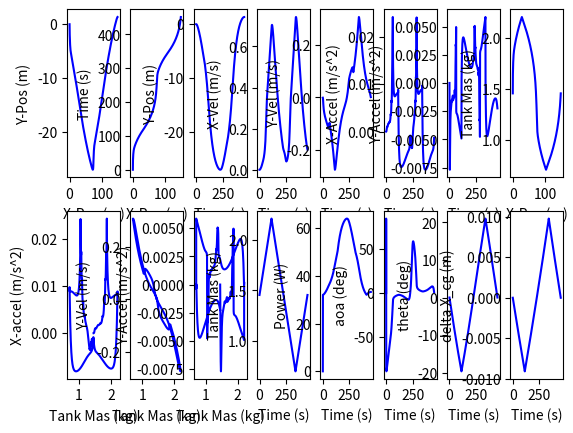

The script that saved this image:
# [redacted]
import numpy as np
import matplotlib.pyplot as plt

#Constants
RHO_PVC = 1380 #kg/m^3
RHO_WATER = 997 #kg/m^3
RHO_ALU = 2710 #kg/m^3
GRAVITY = 9.81 #m/s^2
TIMESTEP = 0.05 #s

# [redacted]

#NOTE: 5.5" coeff w 18" span and 6" chord, ref area = 0.04645
#AOA_C_LIFT_C_DRAG_COEFFS = [(0,0,0.13),(10,0.85878,0.63899),(20,1.54002,1.83378),(30,1.98129,3.52044),(40,2.35589,5.97242),(50,2.40754,8.53947),(60,2.15846,10.77633),(70,1.60888,12.13727),(80,0.92049,12.92535),(90,0.06896,12.88577)]

#NOTE: 5.5" coeff w 24" span and 6" chord, ref area = 0.06968
#AOA_C_LIFT_C_DRAG_COEFFS = [(0,0,0.13),(10,0.84707,0.86647),(20,1.31273,2.29639),(30,1.54297,4.12338),(40,1.78741,6.86500),(50,1.85246,9.98035),(60,1.68592,12.66979),(70,1.22055,13.87289),(80,0.70665,14.71333),(90,0.07437,14.08079)]

#NOTE: 5.5" coeff w 30" span and 6" chord, ref area = 0.09290
#AOA_C_LIFT_C_DRAG_COEFFS = [(0,0,0.13),(10,0.85814,1.10505),(20,1.23425,2.86439),(30,1.34971,4.82341),(40,1.56994,8.04011),(50,1.63296,11.76765),(60,1.46969,14.83684),(70,1.06654,16.51409),(80,0.59907,17.26513),(90,0.05228,16.47775)]

#NOTE: 5.5" coeff w 36" span and 6" chord, ref area = 0.13935
#AOA_C_LIFT_C_DRAG_COEFFS = [(0,0,0.13),(10,0.84439,1.55911),(20,1.08624,3.76454),(30,1.19478,6.43196),(40,1.38208,10.70247),(50,1.38013,14.96524),(60,1.16183,17.89040),(70,0.85811,20.39942),(80,0.47292,21.55062),(90,0.04848,21.55062)]


#NOTE: 6.5" coeff w 18" span and 6" chord, ref area = 0.04645
#AOA_C_LIFT_C_DRAG_COEFFS = [(0,0,0.13), (10, 0.94299, 0.49665), (20, 1.54980, 1.27434), (30, 1.95185, 2.36303), (40, 2.51240, 4.30686), (50, 2.63414, 6.50145), (60, 2.37985, 8.26065), (70, 1.89910, 9.46540), (80, 1.18443, 10.20209), (90, 0.23444, 10.48894)]

#NOTE: 6.5" coeff w 24" span and 6" chord, ref area = 0.06968
#AOA_C_LIFT_C_DRAG_COEFFS = [(0,0,0.13), (10, 0.8744, 0.63502), (20, 1.31262, 1.68018), (30, 1.59276, 2.91821), (40, 1.86567, 4.92178), (50, 2.01134, 7.52057), (60, 1.80005, 9.36923), (70, 1.38445, 10.70453), (80, 0.86694, 11.76384), (90, 0.02080, 12.05325)]

#NOTE: 6.5" coeff w 30" span and 6" chord, ref area = 0.09290
#AOA_C_LIFT_C_DRAG_COEFFS = [(0,0,0.13), (10, 0.83857, 0.77637), (20, 1.20674, 1.95350), (30, 1.42181, 3.49277), (40, 1.63894, 5.80775), (50, 1.72969, 8.61819), (60, 1.52962, 10.68012), (70, 1.16536, 12.27118), (80, 0.67973, 12.95045), (90, 0.03188, 13.34090)]

#NOTE: 6.5" coeff w 36" span and 6" chord, ref area = 0.13935
AOA_C_LIFT_C_DRAG_COEFFS = [(0,0,0.13), (10, 0.82484, 1.07773), (20, 1.10720, 2.66590), (30, 1.28983, 4.76933), (40, 1.45487, 7.76468), (50, 1.45453, 10.91438), (60, 1.32636, 14.07559), (70, 0.99248, 15.87808), (80, 0.55020, 16.74901), (90, 0.2604, 17.14416)]


#Remember to change the reference area below :)

AOA_LOOKUP, C_LIFT_LOOKUP, C_DRAG_LOOKUP = zip(*AOA_C_LIFT_C_DRAG_COEFFS)

"""
function: intometer: converts a dimension from inches to meters
input: a dimension in inches
output: the dimension converted to meters
"""
def intometer(x):
    return 0.0254*x

"""
function: depth_to_bar: estimates pressure from depth
input: a depth in meters
output: the approximate pressure in bar
"""
def depth_to_bar(x):
    return np.abs(x/10)


"""
class: Hydrofoil
Purpose: this class stores all the information about the hydrofoil geometry for force balance calculations
inputs: reference area (m^2)

attributes:
all inputs
"""
class Hydrofoil:
    def __init__(self,ref_area):
        self.ref_area = ref_area #m^2
        print("AREA: ", self.ref_area)





"""
class: BallastTank
Purpose: this class stores all the information about the pressure hull and mass for force balance calculation

inputs: tank length, od tank, id tank, mass of half tank water, distance of tank center from tail of glider
(input dimensions passed in as imperial, masses in kg)

attributes:
all inputs
tank volume
mass of emtpy tank assuming aluminum construction (calculated from volume and density)
mass of the tank for the glider to have neutral buoyancy
full mass of the tank
current mass of the tank NOTE: this is updated throughout the trajectory

method:
update_mass --> This updates the mass of the water tank and returns the new total glider mass.
"""
class BallastTank:
    def __init__(self, l_tank, od_tank, id_tank, m_half_water, x_tank):
        self.l_tank = intometer(l_tank) #m
        self.od_tank = intometer(od_tank) #m
        self.id_tank = intometer(id_tank) #m
        self.m_half_water = m_half_water #kg
        self.x_tank = intometer(x_tank) #m 

        self.tank_volume = self.l_tank*0.25*np.pi*(self.id_tank**2)  #m^3
        self.m_empty_tank = RHO_ALU*(0.25*np.pi*( (self.od_tank**2) - (self.id_tank**2) ))*self.l_tank #kg
        
        self.m_neutral_buoy = self.m_empty_tank + self.m_half_water #kg
        self.m_full = self.m_neutral_buoy + self.m_half_water #kg

        self.m_current = self.m_neutral_buoy #kg
    
    def update_mass(self, delta_water_mass, m_glider):
        self.m_current = self.m_current + delta_water_mass
        return m_glider + delta_water_mass



"""
class: TCSmicropump
Purpose: class stores information about every pump we are considering
inputs: name of pump
(input dimensions passed in as imperial, masses in kg)

attributes:
for each respective pump:
    flowrate
"""
class TCSmicropump:
    def __init__(self, name):

        #NOTE: for the MGD2000F (added a while after we selected it)
        self.pump_power_arr = [32,50,90,115] #power in watts
        self.pump_pressure_arr = [0,2,4,6] #pressure in bar

        if(name == "MGD3000F"):
            self.q = 0.00005833333333
        elif(name == "MGD3000S"):
            self.q = 0.00004166666667
        elif(name == "MGD2000F"):
            self.q = 0.00003833333333
        elif(name == "MGD1000F"):
            self.q = 0.000006666666667


"""
class: PressureHull
Purpose: this class stores all the information about the hull geometry and mass for force balance calculations

inputs: P.H. id, od, length, (percent stability, which is used to calculate the distance between the cb and cg based on hull diameter) and cfd ref area
(all dimensions passed in in metric because metric used to calculate the hull length to get a neutrally buoyant glider for a given mass)

attributes: 
all inputs, 
calculated glider stability using product of % stability and hull diam
geometry like cross sectional area and volume
reference area from cfd for drag coeffs
mass of pressure hull (pvc pipe mass)
"""
class PressureHull:
    def __init__(self,id,od,len,stability,ref_area):
        self.id = intometer(id) #m
        self.od = intometer(od) #m
        self.l_hull = intometer(len) #m
        self.stability = intometer(stability) #m

        self.area = 0.25*np.pi*self.od**2 #m^2
        self.ref_area = ref_area #m^2 

        self.x_hull = self.l_hull/2
        self.V_displacement = self.area*self.l_hull #m
        self.mass = RHO_PVC*(np.pi/4*(self.od**2-self.id**2)*self.l_hull) #kg

        """debug print statements"""
        #print(self.od)
        #print("hull mass: ", self.mass)

"""
class: MovingMass
Purpose: stores info about remaining mass in glider (not wate tank), can be developed into a true moving mass later (might help w control system???)

inputs: mass, distance of center of mass to glider tail
(input dimensions passed in METRIC!, masses in kg)

attributes:
all inputs
"""
class MovingMass:
    def __init__(self, m_int, x_int):
        self.m_int = m_int
        self.x_int = x_int


"""
class: Seaglider FSM
Purpose: This is the class that calculates the seaglider trajectory. There are six different states:
['hold_be_pos_up', 'hold_be_pos_down', 'move_down_deccel', 'move_up_accel', 'move_down_accel', 'move_up_deccel', 'end']

inputs: buoyancy engine object, pressure hull object, glider mass, hydrofoil object

attributes:
the water tamk,pump. moving mass, hydrofoil, pressure hull objects as well as the glider's internal mass
arrays to store accel, velo, disp (and graph)

methods:
__init__
calc_theta
calc_coeff_lift
calc_hydro_force
kinematics
trajectory
get_state
set_state
"""
class SeagliderFSM:

    """
    __init__
    Purpose: 
    creates attributes ^
    setup storage arrays used for numpy plotting
    calculate the location of the center of buoyancy at b.e. midpoint (also cg)
    set the current state to 'move_down_deccel'
    """
    def __init__(self, tank, pump, movingmass, hull, m_glider, hydrofoil):
        self.tank = tank
        self.pump = pump
        self.movingmass = movingmass
        self.hull = hull
        self.m_glider = m_glider
        self.hydrofoil = hydrofoil

        self.delta_water_mass = TIMESTEP*pump.q*RHO_WATER

        self.i = 0

        self.x_accel_arr = [0]
        self.y_accel_arr = [0]

        self.x_vel_arr = [0.0001]
        self.y_vel_arr = [-0.001]
        
        self.x_disp_arr = [0]
        self.y_disp_arr = [0]

        self.time_arr = [0]

        self.inst_power_arr  = [0]

        self.max_speed = 0

        self.s_x_change_down_arr = []
        self.s_x_change_up_arr = []
        self.tank_mass_arr = [self.tank.m_current]



        self.theta = 0
        self.phi = -np.arctan(self.y_vel_arr[-1]/self.x_vel_arr[-1])
        self.aoa = 0

        self.F_y = 0
        self.F_x = 0


        self.aoa_arr = [0]
        self.phi_arr = [0]
        self.theta_arr = [0]
        self.delta_X_cg_arr = [0]


        #solve cb location: we are assuming cb is in middle of hull (neglecting non pressure hull displacement)
        self.X_cb = self.hull.x_hull
        self.X_cg = self.X_cb
        
        self.sim_depth = 0

        #states:['hold_be_pos_up', 'hold_be_pos_down', 'move_down_deccel', 'move_up_accel', 'move_down_accel', 'move_up_deccel', 'end']
        # Define the initial state
        self.current_state = 'move_down_accel'


    def calc_power_draw(self):
        self.inst_power_arr.append( np.interp( depth_to_bar(self.y_disp_arr[-1]) ,self.pump.pump_pressure_arr, self.pump.pump_power_arr) )


    """
    method: calc theta
    Purpose: calculate the glide angle of the glider. This is determined by the position of cb relative to cg.(new cb (changes as b.e. volume changes))
    Inputs: buoyancy engine length (measured abs length from contraction point), the current volume of the buoyancy engine
    
    Returns: nothing
    Updates: self.theta --> unsigned (positive) value of the glide angle
    """
    def calc_theta(self):
        self.X_cg = ( self.hull.x_hull*self.hull.mass + self.movingmass.x_int*self.movingmass.m_int + self.tank.x_tank*self.tank.m_current)/self.m_glider 
        
        delta_X_cg = self.X_cb - self.X_cg

        self.delta_X_cg_arr.append(delta_X_cg)

        self.theta = np.arctan(delta_X_cg/self.hull.stability) #TODO: DOUBLE CHECK WHEN NOT TIRED BUT LIKELY MAKES SENSE

        self.theta_arr.append((180/np.pi)*self.theta)

        """debug print statements"""
        #print("theta: ", (180/np.pi)*self.theta, "delta_X_cg: ", delta_X_cg)
        #print("theta: ",(180/np.pi)*self.theta," phi: ",(180/np.pi)*self.phi)
        #print(self.y_accel_arr[-1], delta_X_cg, self.theta)

    """
    method: calc hydro force
    Purpose: this calculates the lift and drag on the glider
    calls calc theta to update the glider's glide angle, then uses glide angle in lift coeff eqn
    
    Returns: nothing
    Updates: lift --> self.L    drag --> self.D ***NOTE: these are absolute valued magnitudes, and signed and made into components in the respective states
    (calls calc_theta and calc_coeff_lift which then update self.X_cb, self.theta and self.lift_coeff respectfully)
    """
    def calc_hydro_force(self):
        self.calc_theta()

        velocity_magnitude = (self.x_vel_arr[-1]**2 + self.y_vel_arr[-1]**2)**0.5

        self.aoa = self.phi-self.theta #TODO: check this sign

        self.L = 0.5*RHO_WATER*np.interp( np.abs((180/np.pi)*self.aoa),AOA_LOOKUP,C_LIFT_LOOKUP)*self.hydrofoil.ref_area*velocity_magnitude**2
        self.D = 0.5*RHO_WATER*np.interp( np.abs((180/np.pi)*self.aoa),AOA_LOOKUP,C_DRAG_LOOKUP)*self.hull.ref_area*velocity_magnitude**2


        """debug print statements"""
        #print("theta: ", self.theta, "lift: ", self.L, "velo: ", (self.x_vel_arr[-1]**2 + self.y_vel_arr[-1]**2)**0.5, "net y force: ", self.F_y, "be pos: ", self.m_glider)


    """
    method: kinematics
    Purpose: uses the net force to solve acceleration, then the trapezoidal method to approx integrals for velo and displ.
    
    Returns: nothing
    Updates: x,y accel, velo, displ couter i, which is used for appending
    Appends: ^ values to plotting arrays.
    """
    def kinematics(self):


        self.F_x = self.L*np.sin(np.abs(self.phi)) - self.D*np.cos(np.abs(self.phi))
        #print("Fx: ", self.F_x,"x lift: ", self.L*np.sin(np.abs(self.phi)), "x drag: ", -self.D*np.cos(np.abs(self.phi)))

        if(self.aoa < 0):
            self.F_y = RHO_WATER*GRAVITY*(self.hull.V_displacement) - self.m_glider*GRAVITY + self.L*np.cos(np.abs(self.phi)) + self.D*np.sin(np.abs(self.phi))
            #print("Fy: ", f"{self.F_y:.5f}", "Fb: ", f"{RHO_WATER*GRAVITY*(hull.V_displacement):.5f}", "Fg: ",f"{-self.m_glider*GRAVITY:.5f}", "y lift: ", f"{self.L*np.cos(np.abs(self.phi)):.5f}", "y drag", f"{self.D*np.sin(np.abs(self.phi)):.5f}")
        else:
            self.F_y = RHO_WATER*GRAVITY*(self.hull.V_displacement) - self.m_glider*GRAVITY - self.L*np.cos(np.abs(self.phi)) - self.D*np.sin(np.abs(self.phi))
            #print("Fy: ", f"{self.F_y:.5f}", "Fb: ", f"{RHO_WATER*GRAVITY*(hull.V_displacement):.5f}", "Fg: ",f"{-self.m_glider*GRAVITY:.5f}", "y lift: ", f"{-self.L*np.cos(np.abs(self.phi)):.5f}", "y drag", f"{-self.D*np.sin(np.abs(self.phi)):.5f}")
        
        #solve acceleration
        self.y_accel_arr.append(self.F_y/m_glider)
        self.x_accel_arr.append(self.F_x/m_glider)

        #solve velocity with trapezoidal method to approx integral
        self.y_vel_arr.append(self.y_vel_arr[-1] + np.trapz(y=self.y_accel_arr[-2:],dx=TIMESTEP))
        self.x_vel_arr.append(self.x_vel_arr[-1] + np.trapz(y=self.x_accel_arr[-2:],dx=TIMESTEP))

        #solve displacement with trapezoidal method to approx integral
        self.y_disp_arr.append(self.y_disp_arr[-1] + np.trapz(y=self.y_vel_arr[-2:],dx=TIMESTEP))
        self.x_disp_arr.append(self.x_disp_arr[-1] + np.trapz(y=self.x_vel_arr[-2:],dx=TIMESTEP))

        #iterate
        self.i+=1 

        self.phi = np.arctan(self.y_vel_arr[-1]/self.x_vel_arr[-1])

        self.phi_arr.append((180/np.pi)*self.phi)
        #now we have solved new velocity, so we can solve new phi
        self.aoa_arr.append((180/np.pi)*self.aoa)
        


        """debug print statements"""
        #print(self.m_glider, self.tank.m_current)
        #print(self.F_x/m_glider, self.y_accel_arr[-1])
        #print(self.y_vel_arr[-1])
        #print(self.y_disp_arr[-1])
        #print(self.theta)
        #"y accel: ", self.y_accel_arr[-1],
        #print(self.x_disp_arr[-1],self.F_y)
        #print( (self.x_vel_arr[-1]**2+self.y_vel_arr[-1]**2)**0.5)
        #print("x accel: ", self.x_accel_arr[-1], "y accel: ", self.y_accel_arr[-1], "x vel: ", self.x_vel_arr[-1],"y vel: ", self.y_vel_arr[-1], "x disp: ", self.x_disp_arr[-1])
        #print(self.F_y, " | ",self.y_accel_arr[-2],self.y_accel_arr[-1])
        #print("prev: ", self.y_vel_arr[-1], "trap: ", np.trapz(y=self.y_accel_arr[-2:],dx=TIMESTEP))
        #print(self.F_y, " | ",self.y_accel_arr[-2],self.y_accel_arr[-1])
        #print("velo: ", (self.x_vel_arr[-1]**2 + self.y_vel_arr[-1]**2)**0.5, "x velo: ", self.x_vel_arr[-1], "y velo: ",self.y_vel_arr[-1], "THETA: ", (180/np.pi)*self.theta )
        #print("\n")
        #print("THETA: ", f"{(180/np.pi)*self.theta:.5f}", "PHI: ", f"{(180/np.pi)*self.phi:.5f}", "AOA: ", f"{(180/np.pi)*self.aoa:.5f}")
        #print( "v_x: ", self.x_vel_arr[-1], "v_y: ", self.y_vel_arr[-1])
        #print("i: ", self.i)
        #print("\n")



    """
    method: trajectory
    Purpose: calculate the glider trajectory
    
    Returns: nothing
    Updates:
    current tank mass
    accel, velo displacement, time and tank mass arrays
    """
    def trajectory(self,time_hold_down, time_hold_up):
        
        self.time_hold_down = time_hold_down
        self.time_hold_up = time_hold_up

        """
        state: move_down_accel
        previous state: move_up_deccel   next state: hold_be_pos_down

        Returns: nothing
        Updates: net forces F_y, F_x, tank mass
        Appends: tank mass and time
        """
        if self.current_state == 'move_down_accel':
            print("state: move down accel")
            while self.tank.m_current < self.tank.m_full:

                self.m_glider = self.tank.update_mass(self.delta_water_mass, self.m_glider)

                self.calc_hydro_force()
                self.kinematics()

                self.tank_mass_arr.append(self.tank.m_current)
                self.time_arr.append(self.time_arr[-1]+TIMESTEP)
                self.calc_power_draw()

                """debug print statements"""
                
                #print("x lift: ", self.L*np.sin(self.theta), "x drag: ", - self.D*np.cos(self.theta))
                #print("F_y (N): ", self.F_y, "F_x (N): ", self.F_x, "current len (in): ", self.current_len*39.3701)
                #print("theta! ", (180/np.pi)*theta, "F_y: ", self.F_y)
                #print("LIFT: ", self.L, self.x_vel_arr[-1], self.y_vel_arr[-1]**2)
                #print("theta! ", (180/np.pi)*self.theta, "F_y: ", self.F_y)
                #print("Fy: ", f"{self.F_y:.5f}", "Fb: ", f"{RHO_WATER*GRAVITY*(hull.V_hull + self.V_be):.5f}", "Fg: ",f"{-m_glider*GRAVITY:.5f}", "y lift: ", f"{self.L*np.cos(np.abs(self.phi)):.5f}", "y drag", f"{self.D*np.sin(np.abs(self.phi)):.5f}")
                #print("Fx: ", self.F_x,"x lift: ", self.L*np.sin(np.abs(self.phi)), "x drag: ", self.D*np.cos(np.abs(self.phi)))
            
            print("state entering: hold_be_pos_down", self.time_arr[-1])
            self.current_state = 'hold_be_pos_down'
            

            """
            state: hold_be_pos_up
            previous state: move_up_accel    next state: move_up_deccel
            Purpose: calculate the force balance for when the buoyancy engine is expanding past the midpoint
        
            Returns: nothing
            Updates: net forces F_y, F_x
            Appends: tank mass and time
            """
        elif self.current_state == 'hold_be_pos_up':
            print("holding time up (s): ", self.time_hold_up)

            current_time = 0

            while current_time < self.time_hold_up:

                self.calc_hydro_force()
                self.kinematics()

                #iterate/move forward current_time
                current_time += TIMESTEP
                self.tank_mass_arr.append(self.tank.m_current)
                self.time_arr.append(self.time_arr[-1]+TIMESTEP)

                """debug print statements"""
                #print("Fy: ", self.F_y, "Fb: ",RHO_WATER*GRAVITY*(hull.V_hull + self.V_be), "Fg: ",-m_glider*GRAVITY, "y lift: ", -self.L*np.cos(self.theta), "y drag", -self.D*np.sin(self.theta))
                #print("theta! ", (180/np.pi)*self.theta, "F_y: ", self.F_y)
                #print("x lift: ", self.L*np.sin(self.theta), "x drag: ", - self.D*np.cos(self.theta), "velo: ", (self.x_vel_arr[-1]**2 + self.y_vel_arr[-1]**2)**0.5, "theta: ", (180/np.pi)*self.theta)
                #print("F_y (N): ", self.F_y, "F_x (N): ", self.F_x, "current len (in): ", self.current_len*39.3701)
                #print("theta! ", (180/np.pi)*self.theta, "F_y: ", self.F_y)
        
            print("state entering: move up deccel", self.time_arr[-1])
            self.current_state = 'move_up_deccel'



            """
            state: hold_be_pos_down
            previous state: move_down_accel    next state: move_down_deccel
        
            Returns: nothing
            Updates: net forces F_y, F_x,
            Appends: tank mass and time
            """
        elif self.current_state == 'hold_be_pos_down':
            print("holding time down (s): ", self.time_hold_down)

            current_time = 0

            while current_time < self.time_hold_down:

                self.calc_hydro_force()
                self.kinematics()

                #iterate/move forward current_time
                current_time += TIMESTEP
                self.tank_mass_arr.append(self.tank.m_current)
                self.time_arr.append(self.time_arr[-1]+TIMESTEP)

                """debug print statements"""
                #print("F_y (N): ", self.F_y, "F_x (N): ", self.F_x, "current len (in): ", self.current_len*39.3701)
                #print("Fy: ", self.F_y, "Fb: ",RHO_WATER*GRAVITY*(hull.V_hull + self.V_be), "Fg: ",-m_glider*GRAVITY, "y lift: ", +self.L*np.cos(self.theta), "y drag", self.D*np.sin(self.theta))
                #print("x lift: ", self.L*np.sin(self.theta), "x drag: ", - self.D*np.cos(self.theta))
                #print("theta! ", (180/np.pi)*self.theta, "F_y: ", self.F_y)

            print("state entering: move down deccel", self.time_arr[-1])
            self.current_state = 'move_down_deccel'



            
            """
            state: move_down_deccel
            previous state: hold_be_pos_up     next state: move_up_accel

            Returns: nothing
            Updates: net forces F_y, F_x, tank mass
            Appends: tank mass and time
            """
        elif self.current_state == 'move_down_deccel':
            print("state: move down deccel")
            while self.tank.m_current > tank.m_neutral_buoy:

                self.m_glider = self.tank.update_mass(-self.delta_water_mass, self.m_glider)
                
                self.calc_hydro_force()
                self.kinematics()

                self.time_arr.append(self.time_arr[-1]+TIMESTEP)
                self.tank_mass_arr.append(self.tank.m_current)
                self.calc_power_draw()

                """debug print statements"""
                #print("F_y (N): ", self.F_y, "F_x (N): ", self.F_x, "current len (in): ", self.current_len*39.3701)
                #print("theta! ", (180/np.pi)*self.theta, "F_y: ", self.F_y, "y lift: ", +self.L*np.cos(self.theta), "y drag", +self.D*np.sin(self.theta), "velo: ", (self.x_vel_arr[-1]**2 + self.y_vel_arr[-1]**2)**0.5)
                #print("Fy: ", self.F_y, "Fb: ",RHO_WATER*GRAVITY*(hull.V_hull + self.V_be), "Fg: ",-m_glider*GRAVITY, "y lift: ", +self.L*np.cos(self.theta), "y drag", +self.D*np.sin(self.theta))
                #print("x lift: ", self.L*np.sin(self.theta), "x drag: ", - self.D*np.cos(self.theta))
                #print(self.F_y, 39.3701*self.current_len)

            print("state entering: move up accel", self.time_arr[-1])
            self.sim_depth = self.y_disp_arr[-1]
            #print("y disp arr", self.sim_depth, self.y_disp_arr[-1])
            self.current_state = 'move_up_accel'
    



            """
            state: move_up_accel
            previous state: move_down_deccel    next state: hold_be_pos_up

            Returns: nothing
            Updates: net forces F_y, F_x, tank mass
            Appends: tank mass and time
            """
        elif self.current_state == 'move_up_accel':
            print("state: move up accel")
            while self.tank.m_current > self.tank.m_empty_tank:
                
                self.m_glider = self.tank.update_mass(-self.delta_water_mass, self.m_glider)

                self.calc_hydro_force()
                self.kinematics()

                self.time_arr.append(self.time_arr[-1]+TIMESTEP)
                self.tank_mass_arr.append(self.tank.m_current)
                self.calc_power_draw()

                """debug print statements"""
                #print("Fy: ", self.F_y, "Fb: ",RHO_WATER*GRAVITY*(hull.V_hull + self.V_be), "Fg: ",-m_glider*GRAVITY, "y lift: ", -self.L*np.cos(self.theta), "y drag", -self.D*np.sin(self.theta))
                #print("x lift: ", self.L*np.sin(self.theta), "x drag: ", - self.D*np.cos(self.theta))
                #print("F_y (N): ", self.F_y, "F_x (N): ", self.F_x, "current len (in): ", self.current_len*39.3701)
                #print("theta! ", (180/np.pi)*theta, "F_y: ", self.F_y)
                #print("F_y (N): ", self.F_y, "y lift: ", -self.L*np.cos(self.theta), "y drag: ", -self.D*np.sin(self.theta), "Fg: ", - m_glider*GRAVITY, "Fb: ", RHO_WATER*GRAVITY*(hull.V_hull + self.V_be ), "x velo: ", self.x_vel_arr[-1])
                #print("theta! ", (180/np.pi)*self.theta, "F_y: ", self.F_y)

            print("state entering: hold_be_pos_up, ", self.time_arr[-1])
            self.current_state = 'hold_be_pos_up'
            print(self.current_state)
            


            



            """
            state: move_up_deccel
            previous state: hold_be_pos_up   next state: end

            Returns: nothing
            Updates: net forces F_y, F_x, buoyancy engine position (current len)
            Appends: buoyancy engine position and time
            """
        elif self.current_state == 'move_up_deccel':
            print("state: move up deccel")
            while self.tank.m_current < self.tank.m_neutral_buoy:

                self.m_glider = self.tank.update_mass(self.delta_water_mass, self.m_glider)

                self.calc_hydro_force()
                self.kinematics()

                self.time_arr.append(self.time_arr[-1]+TIMESTEP)
                self.tank_mass_arr.append(self.tank.m_current)
                self.calc_power_draw()

                """debug print statements"""
                #print("Fy: ", self.F_y, "Fb: ",RHO_WATER*GRAVITY*(hull.V_hull + self.V_be), "Fg: ",-m_glider*GRAVITY, "y lift: ", -self.L*np.cos(self.theta), "y drag", -self.D*np.sin(self.theta))
                #print("x lift: ", self.L*np.sin(self.theta), "x drag: ", - self.D*np.cos(self.theta), "theta: ", self.theta)
                #print("F_y (N): ", self.F_y, "F_x (N): ", self.F_x, "current len (in): ", self.current_len*39.3701)
                #print("theta! ", (180/np.pi)*theta, "F_y: ", self.F_y)
                #print("theta! ", (180/np.pi)*self.theta, "F_y: ", self.F_y)

            print("state entering: end", self.time_arr[-1])
            self.current_state = 'end'




            """
            state: end
            previous state: move_up_deccel   no next state

            Returns: 0
            Serves to end the yo
            """
        elif self.current_state == 'end':
            return 0


    """
    method: get_state
    Purpose: get the current state of the trajectory method
    
    Returns: the current state
    Updates: nothing
    """
    def get_state(self):
        return self.current_state
    

    """
    method: set_state
    Purpose: set the current state of the trajectory method 
    
    Returns: nothing
    Updates: the current state
    """
    def set_state(self, new_state):
        self.current_state = new_state
    




"""
THIS IS THE MAIN BODY OF THE CODE
the main unknown in the trajectory is the time to hold water in the tank so we sink enough to reach our desired depth.
We solve this ITERATIVELY. Every iteration increases the time we are holding water in the tank until we hold it so long the glider reaches operational depth.

the first loop checks if the trajectory has reached max allowable depth
the second loop(s) run the trajectory 
"""


###INPUT DIRECTLY FROM TCS MICROPUMP SIZING SPREADSHEET AND GORDON'S CFD SPREADSHEET
tank = BallastTank(4.757013435, 4.5,  4, 0.75, 28.346472)
pump = TCSmicropump("MGD1000F")
hull = PressureHull( 5.709, 6.625, 36.4375, 1, 0.02777)
hydrofoil = Hydrofoil(0.13935) # reference area in m^2

m_glider = RHO_WATER*hull.V_displacement
print(m_glider)

m_int = m_glider-( tank.m_neutral_buoy + hull.mass )
x_int = ( hull.x_hull*(m_glider-hull.mass)-tank.x_tank*(tank.m_neutral_buoy) )/ m_int

movingmass = MovingMass(m_int, x_int)

#setting the maximum depth to simulate to
max_allowable_depth = -50 #m
sim_depth = 0 #m

#setup trajectory parameters --> either distance to go to or times to hold down
start_time_hold_down = 0 #s
start_time_hold_up = 0 #s



nom_time_hold_down = 0 #s
nom_time_hold_up = 0 #s




while(sim_depth > max_allowable_depth):
    
    sim_depth = 0
    seapup = SeagliderFSM(tank, pump, movingmass, hull, m_glider, hydrofoil)

    #TODO: DELETE WHEN SCRIPT WORKS AND NO MORE DEBUGGING
    print("\n")
    print("STARTING SIM!!!")
    print("\n")

    ###loop through fsm, #starting from surface with no speed for first run, second run we already have speed and are gliding normally
    while(seapup.get_state() != 'end'):
        seapup.trajectory(start_time_hold_down, start_time_hold_up)
        sim_depth = seapup.sim_depth


    print("\n")
    print(seapup.sim_depth)
    print("\n")

    
    #normal yo
    """
    for i in range(2):
        seapup.set_state('move_down_accel')
        while(seapup.get_state() != 'end'):
            seapup.trajectory(nom_time_hold_down, nom_time_hold_up)

        #TODO: REMOVE AFTER DEBUGGING
    """

    """
    print(' ')
    print("split", seapup.x_disp_arr[-1])
    print(' ')

    seapup.set_state('move_down_accel')
    while(seapup.get_state() != 'end'):
        #def trajectory(self, time_hold_down, time_hold_up)
        seapup.trajectory(nom_time_hold_down, nom_time_hold_up)
    """

    #iterate and reset variables
    start_time_hold_up += 12
    start_time_hold_down += 12

    state = 'start'

    #this is for testing purposes otherwise we get stuck in loop BUG: get stuck in loop
    #NOTE: DONT FORGET THIS WHEN DEBUGGING
    break


sim_depth = np.min(seapup.y_disp_arr)
max_speed = np.max(seapup.x_vel_arr)
glide_period = seapup.x_disp_arr[-1]

#print a summary of noteworthy params
print("wing ref area check: ",hydrofoil.ref_area, " (m^2)")
print("max fwd speed: ",max_speed, " (m/s)")
print("glide period: ",glide_period, '(m)')

print("Total Pump Energy over a Yo: ", np.trapz(seapup.inst_power_arr,seapup.time_arr)*2.77778e-7, "kWh") #convert from Watt second to Watt hour












"""
#big graphing:

plt.subplot(1,1,1)  
plt.plot(seapup.x_disp_arr, seapup.y_disp_arr, label='Seaglider Position', color='blue')
plt.xlabel('X-Pos (m)')
plt.ylabel('Y-Pos (m)')


for i in seapup.s_x_change_down_arr:
    plt.axvline(x=i, color='r', linestyle='-', label='change up')
for i in seapup.s_x_change_up_arr:
    plt.axvline(x=i, color='g', linestyle='-', label='change up')

plt.show()


plt.subplot(1,3,2)
plt.plot(seapup.x_disp_arr, seapup.tank_mass_arr, label='BE Position Over X-Pos', color='blue')
plt.xlabel('X-Pos (m)')
plt.ylabel('B.E. Pos (in)')



plt.subplot(1,3,3)
plt.plot(seapup.time_arr, seapup.tank_mass_arr, label='BE Position Over X-Pos', color='blue')
plt.xlabel('Time (s)')
plt.ylabel('B.E. Pos (in)')


plt.show()
"""

#uncomment for big data

plt.subplot(2,8,1)  
plt.plot(seapup.x_disp_arr, seapup.y_disp_arr, label='Seaglider Position', color='blue')
plt.xlabel('X-Pos (m)')
plt.ylabel('Y-Pos (m)')


for i in seapup.s_x_change_down_arr:
    plt.axvline(x=i, color='r', linestyle='-', label='change up')
for i in seapup.s_x_change_up_arr:
    plt.axvline(x=i, color='g', linestyle='-', label='change up')


plt.subplot(2,8,2)
plt.plot(seapup.x_disp_arr, seapup.time_arr, label='X-Pos Vs Time', color='blue')
plt.ylabel('Time (s)')
plt.xlabel('X-Pos (m)')

plt.subplot(2,8,3)
plt.plot(seapup.time_arr, seapup.y_disp_arr, label='Time Vs Y-Pos', color='blue')
plt.xlabel('Time (s)')
plt.ylabel('Y-Pos (m)')

plt.subplot(2,8,4)
plt.plot(seapup.time_arr, seapup.x_vel_arr, label='Time Vs X-Vel', color='blue')
plt.xlabel('Time (s)')
plt.ylabel('X-Vel (m/s)')

plt.subplot(2,8,5)
plt.plot(seapup.time_arr, seapup.y_vel_arr, label='Time Vs Y-Vel', color='blue')
plt.xlabel('Time (s)')
plt.ylabel('Y-Vel (m/s)')

plt.subplot(2,8,6)
plt.plot(seapup.time_arr, seapup.x_accel_arr, label='Time Vs X-Accel', color='blue')
plt.xlabel('Time (s)')
plt.ylabel('X-Accel (m/s^2)')

plt.subplot(2,8,7)
plt.plot(seapup.time_arr, seapup.y_accel_arr, label='Time Vs Y-Accel', color='blue')
plt.xlabel('Time (s)')
plt.ylabel('Y-Accel (m/s^2)')

plt.subplot(2,8,8)
plt.plot(seapup.x_disp_arr, seapup.tank_mass_arr, label='X-Pos Vs BE Position ', color='blue')
plt.ylabel('Tank Mas (kg)')
plt.xlabel('X-Pos (m)')

plt.subplot(2,8,9)
plt.plot(seapup.tank_mass_arr, seapup.x_accel_arr, label='BE Position Vs x-Accel', color='blue')
plt.xlabel('Tank Mas (kg)')
plt.ylabel('X-accel (m/s^2)')

plt.subplot(2,8,10)
plt.plot(seapup.tank_mass_arr, seapup.y_vel_arr, label='BE Position Vs Y-Vel', color='blue')
plt.xlabel('Tank Mas (kg)')
plt.ylabel('Y-Vel (m/s)')

plt.subplot(2,8,11)
plt.plot(seapup.tank_mass_arr, seapup.y_accel_arr, label='BE Position Vs Y-accel', color='blue')
plt.xlabel('Tank Mas (kg)')
plt.ylabel('Y-Accel (m/s^2)')

plt.subplot(2,8,12)
plt.plot(seapup.time_arr, seapup.tank_mass_arr, label='Time Vs BE Position', color='blue')
plt.xlabel('Time (s)')
plt.ylabel('Tank Mas (kg)')

plt.subplot(2,8,13)
plt.plot(seapup.time_arr, seapup.inst_power_arr, label='Pump Power Draw (W) Vs Time (s)', color='blue')
plt.xlabel('Time (s)')
plt.ylabel('Power (W)')

plt.subplot(2,8,14)
plt.plot(seapup.time_arr, seapup.aoa_arr, label='Time Vs aoa (deg)', color='blue')
plt.xlabel('Time (s)')
plt.ylabel('aoa (deg)')

plt.subplot(2,8,15)
plt.plot(seapup.time_arr, seapup.theta_arr, label='Time Vs theta (deg)', color='blue')
plt.xlabel('Time (s)')
plt.ylabel('theta (deg)')

plt.subplot(2,8,16)
plt.plot(seapup.time_arr, seapup.delta_X_cg_arr, label='Time Vs delta cb (m)', color='blue')
plt.xlabel('Time (s)')
plt.ylabel('delta X_cg (m)')

plt.show()